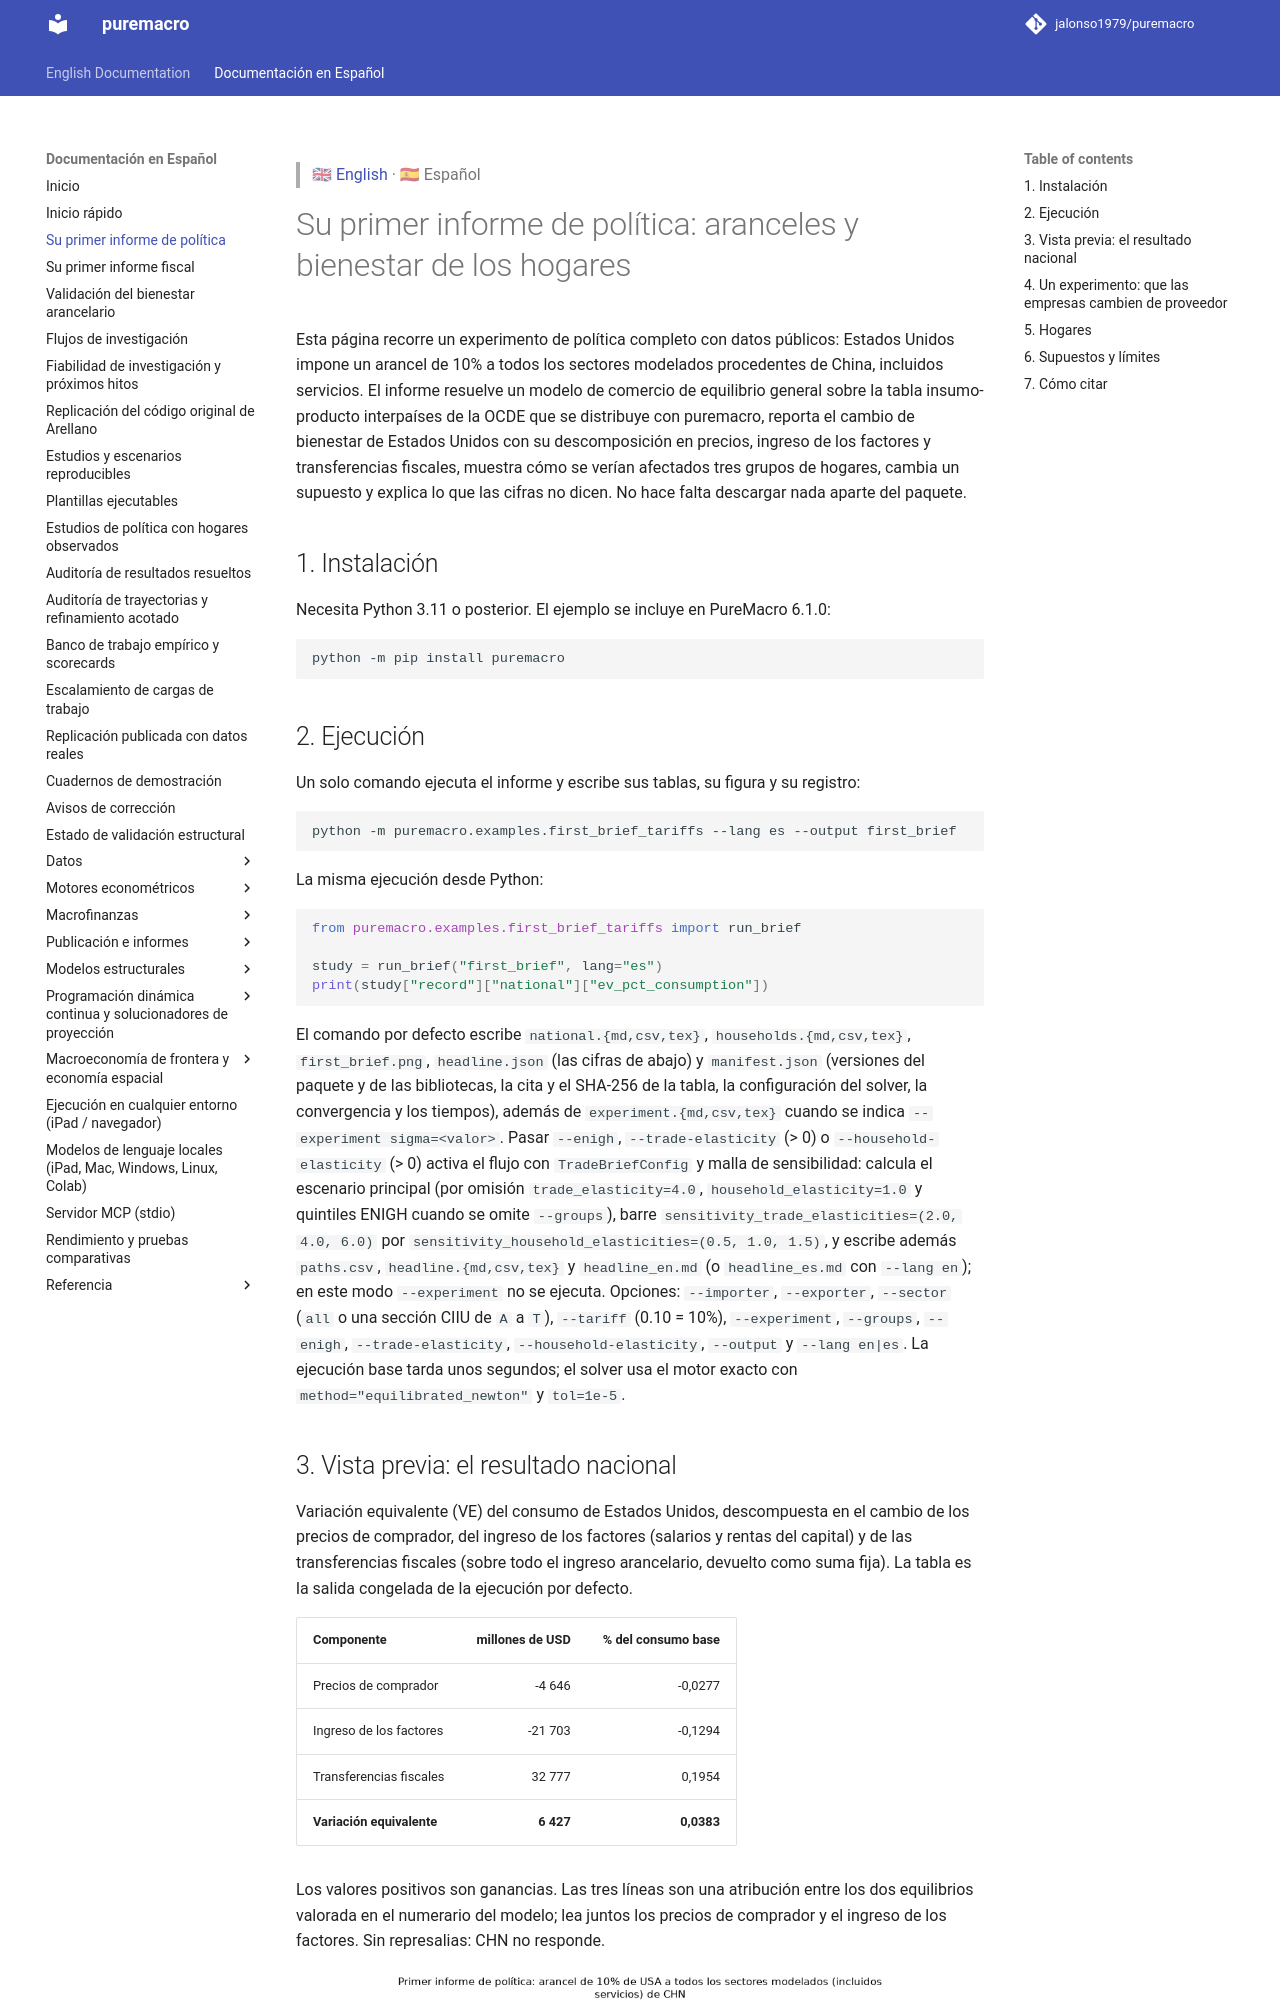

repository: jalonso1979/puremacro · page: docs/es/first_brief_tariffs/index.html · generator: mkdocs

> 🇬🇧 [English](../first_brief_tariffs.md) · 🇪🇸 Español

# Su primer informe de política: aranceles y bienestar de los hogares

Esta página recorre un experimento de política completo con datos públicos:
Estados Unidos impone un arancel de 10% a todos los sectores modelados
procedentes de China, incluidos servicios. El informe resuelve un modelo de comercio de equilibrio general sobre
la tabla insumo-producto interpaíses de la OCDE que se distribuye con
puremacro, reporta el cambio de bienestar de Estados Unidos con su
descomposición en precios, ingreso de los factores y transferencias fiscales,
muestra cómo se verían afectados tres grupos de hogares, cambia un supuesto y
explica lo que las cifras no dicen. No hace falta descargar nada aparte del
paquete.

## 1. Instalación

Necesita Python 3.11 o posterior. El ejemplo se incluye en PureMacro 6.1.0:

```bash
python -m pip install puremacro
```

## 2. Ejecución

Un solo comando ejecuta el informe y escribe sus tablas, su figura y su registro:

```bash
python -m puremacro.examples.first_brief_tariffs --lang es --output first_brief
```

La misma ejecución desde Python:

```python
from puremacro.examples.first_brief_tariffs import run_brief

study = run_brief("first_brief", lang="es")
print(study["record"]["national"]["ev_pct_consumption"])
```

El comando por defecto escribe `national.{md,csv,tex}`,
`households.{md,csv,tex}`, `first_brief.png`, `headline.json` (las cifras de
abajo) y `manifest.json` (versiones del paquete y de las bibliotecas, la cita
y el SHA-256 de la tabla, la configuración del solver, la convergencia y los
tiempos), además de `experiment.{md,csv,tex}` cuando se indica
`--experiment sigma=<valor>`. Pasar `--enigh`, `--trade-elasticity` (> 0) o
`--household-elasticity` (> 0) activa el flujo con `TradeBriefConfig` y malla
de sensibilidad: calcula el escenario principal (por omisión
`trade_elasticity=4.0`, `household_elasticity=1.0` y quintiles ENIGH cuando se
omite `--groups`), barre `sensitivity_trade_elasticities=(2.0, 4.0, 6.0)` por
`sensitivity_household_elasticities=(0.5, 1.0, 1.5)`, y escribe además
`paths.csv`, `headline.{md,csv,tex}` y `headline_en.md` (o `headline_es.md` con
`--lang en`); en este modo `--experiment` no se ejecuta. Opciones:
`--importer`, `--exporter`, `--sector` (`all` o una sección CIIU de `A` a
`T`), `--tariff` (0.10 = 10%), `--experiment`, `--groups`, `--enigh`,
`--trade-elasticity`, `--household-elasticity`, `--output` y `--lang en|es`.
La ejecución base tarda unos segundos; el solver usa el motor exacto con
`method="equilibrated_newton"` y `tol=1e-5`.
